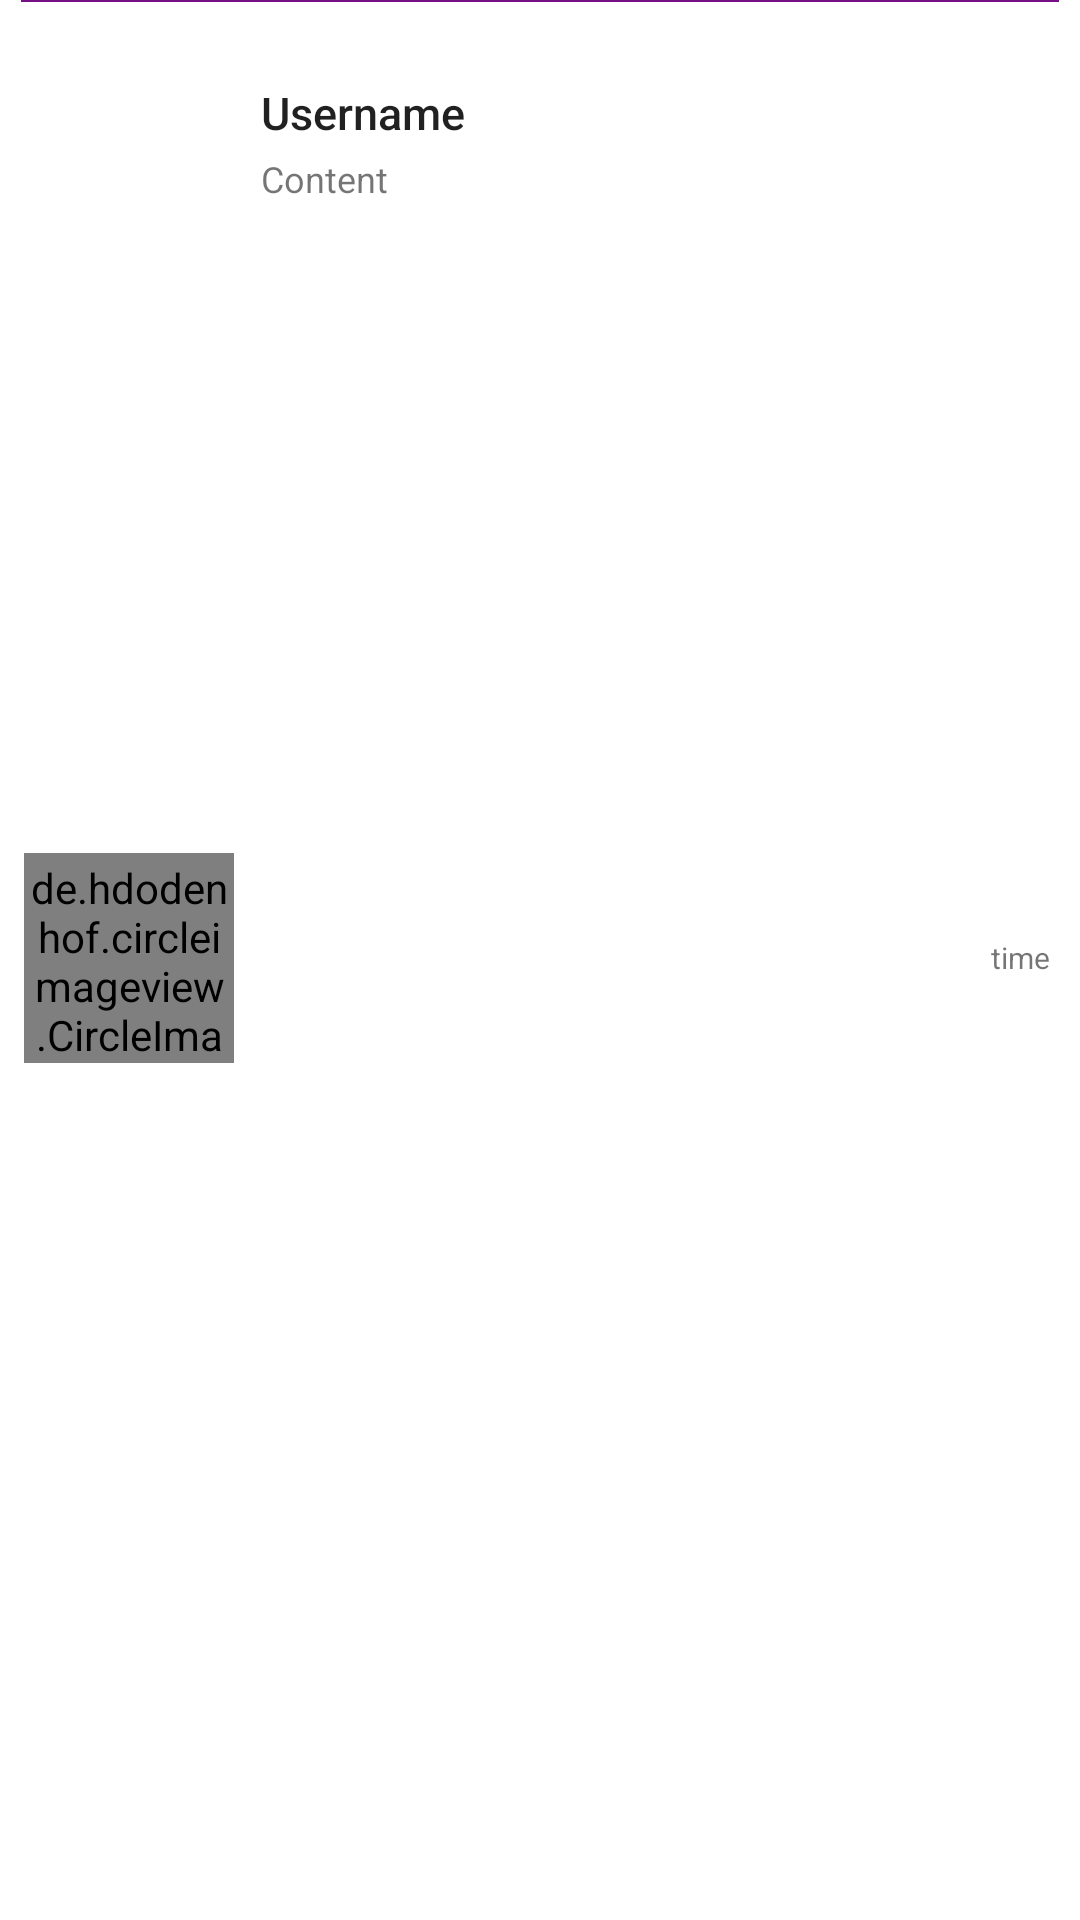

Here is an Android app screen rendered from its layout file. Give the layout XML and the strings, colors and styles it references.
<!-- AndroidManifest.xml: application theme AppTheme -->
<!-- res/layout/custom_row.xml -->
<?xml version="1.0" encoding="utf-8"?>
<RelativeLayout xmlns:android="http://schemas.android.com/apk/res/android"
    xmlns:app="http://schemas.android.com/apk/res-auto"
    android:layout_width="fill_parent"
    android:layout_height="100dp"
    android:clickable="true">



    <LinearLayout
        android:id="@+id/asd"
        android:layout_width="match_parent"
        android:layout_height="match_parent"

        android:layout_alignParentLeft="true"
        android:layout_alignParentStart="true"
        android:layout_alignParentTop="true"
        android:background="@drawable/background"
        android:orientation="vertical">
        <View
            android:id="@+id/view9"
            android:layout_width="match_parent"
            android:layout_height="0.5dp"
            android:layout_marginLeft="7dp"
            android:layout_marginRight="7dp"
            android:background="@color/warna_ungu">

        </View>
        <LinearLayout
            android:layout_width="match_parent"
            android:layout_height="match_parent"
            android:orientation="horizontal"
            android:paddingBottom="2dp">

            <de.hdodenhof.circleimageview.CircleImageView
                android:id="@+id/kunciImage"
                android:layout_width="70dp"
                android:layout_height="70dp"
                android:layout_gravity="center"
                android:padding="2dp"
                android:src="@drawable/ic_launcher"
                android:layout_marginLeft="8dp"
                app:civ_border_color="#000000"
                app:civ_fill_color="@color/abu2transparent" />

            <LinearLayout
                android:layout_width="match_parent"
                android:layout_height="match_parent"
                android:layout_weight="20"
                android:orientation="vertical"
                android:paddingLeft="8dp"
                android:paddingTop="25dp">

                <TextView
                    android:id="@+id/username"
                    android:layout_width="match_parent"
                    android:layout_height="24dp"
                    android:gravity="center_vertical"
                    android:padding="1dp"
                    android:text="Username"
                    android:textAppearance="@style/TextAppearance.AppCompat.Title"
                    android:textSize="15dp" />

                <TextView
                    android:id="@+id/content"
                    android:layout_width="match_parent"
                    android:layout_height="20dp"
                    android:gravity="center_vertical"
                    android:padding="1dp"
                    android:text="Content"
                    android:textAppearance="@style/TextAppearance.AppCompat.Small"
                    android:textSize="12dp" />

            </LinearLayout>

            <TextView
                android:id="@+id/time"
                android:layout_width="65dp"
                android:layout_height="match_parent"
                android:layout_weight="1"
                android:gravity="center_vertical|right"
                android:paddingRight="10dp"
                android:text="time"
                android:textSize="10sp" />

        </LinearLayout>

    </LinearLayout>

</RelativeLayout>
<!-- resources referenced by this layout -->
<resources>
  <color name="abu2transparent">#62dfdfdf</color>
  <color name="warna_ungu">#751184</color>
  <!-- drawable background (drawable) -->
  <?xml version="1.0" encoding="utf-8"?>
  <selector xmlns:android="http://schemas.android.com/apk/res/android">
  <item android:state_pressed="true" android:drawable="@drawable/pressed"></item>
  <item android:state_focused="false" android:drawable="@drawable/normal"></item>
  </selector>
  <style name="AppTheme" parent="Theme.AppCompat.Light.DarkActionBar">
          
          <item name="colorPrimary">@color/warna_ungu</item>
          <item name="colorPrimaryDark">@color/warna_ungu_Dark</item>
          <item name="colorAccent">@color/warna_ungu2</item>
          
          <item name="actionBarStyle">@style/AppBarOverlay</item>
          <item name="android:actionButtonStyle">@style/ActionButtonStyle</item>
      </style>
  <!-- drawable pressed (drawable) -->
  <?xml version="1.0" encoding="utf-8"?>
  <shape xmlns:android="http://schemas.android.com/apk/res/android">
  <solid android:color="#0a000000"></solid>
  </shape>
  <!-- drawable normal (drawable) -->
  <?xml version="1.0" encoding="utf-8"?>
  <shape xmlns:android="http://schemas.android.com/apk/res/android">
  <solid android:color="#ffffff"></solid>
  </shape>
  <color name="warna_ungu_Dark">#520b5c</color>
  <color name="warna_ungu2">#be240728</color>
  <style name="AppBarOverlay" parent="Widget.AppCompat.Light.ActionBar.Solid">
          <item name="elevation">0dp</item>
      </style>
  <style name="ActionButtonStyle" parent="Widget.AppCompat.ActionButton">
          
      </style>
</resources>
